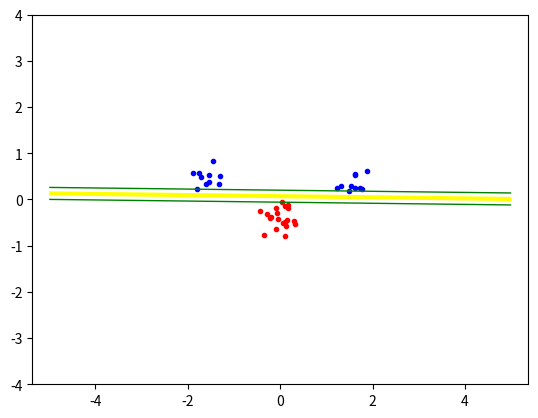

Reproduce this figure in Python.
import numpy, random, math
from scipy . optimize import minimize
import matplotlib . pyplot as plt

#################ASSIGMENT 1####################################
def linear_kernel(x, y):
    return numpy.dot(x, y)

def poly_kernel(x, y, p):
    return math.pow((numpy.dot(x, y) + 1), p)

def radial_basis_function_kernel(x, y, smooth):
    x_minus_y = numpy.subtract(x, y)
    abs_x_minus_y = numpy.sqrt(x_minus_y.dot(x_minus_y))
    abs_x_minus_y_squared = math.pow(abs_x_minus_y, 2)
    final_exp = (abs_x_minus_y_squared/(2 * math.pow(smooth, 2))) * - 1
    return math.pow(math.e, final_exp)

classA = numpy.concatenate((numpy.random.randn(10,2)*0.2+[1.5,0.5], numpy.random.randn(10,2)*0.2+[-1.5,0.5]))
classB = numpy.random.randn(20, 2)*0.2+[0.0, -0.5]

x_vector = numpy.concatenate((classA, classB))
t_vector = numpy.concatenate((numpy.ones(classA.shape[0]), -numpy.ones(classB.shape[0])))
N = x_vector.shape[0] # Number of rows (samples) permute=list(range(N)) random. shuffle(permute) inputs = inputs [permute , :] targets = targets [permute]

permute = list(range(N))
random.shuffle(permute)
x_vector = x_vector[permute, :]
t_vector = t_vector[permute]



matrix = numpy.zeros(shape=(N, N))

def calculate_matrix(x_vector, t_vector):
    for i in range(0, len(x_vector)):
        for j in range(0, len(x_vector)):
            matrix[i][j] = t_vector[i] * t_vector[j] * linear_kernel(x_vector[i], x_vector[j])

calculate_matrix(x_vector, t_vector)
start = numpy.zeros(N)

def objective(alpha):
    vector_sum = numpy.sum(alpha)
    scalar = 0
    for i in range(0, len(alpha)):
        for j in range(0, len(alpha)):
            scalar = scalar + (alpha[i] * alpha[j] * matrix[i][j])
    scalar = (scalar/2) - vector_sum
    return scalar

##################ASSIGMENT 3################################

def zero_fun(vector):
    return numpy.dot(vector, t_vector)


##################ASSIGMENT 4################################
XC = {'type': 'eq', 'fun': zero_fun}
B = [(0, None) for b in range(N)]
ret = minimize(objective, start, bounds=B, constraints=XC)
alpha = ret['x']
support_vector_list = []
if ret['success']:
    for i in range(0, len(alpha)):
        if (alpha[i] >= 0.000001) or (alpha[i] <= -0.000001):
            support_vector_list.append([alpha[i], x_vector[i], t_vector[i]])
print("Support vector list:", support_vector_list)


##use all x_vector or only the 3 support vectors?
def calculate_b(sv_list):
    sum = 0
    for i in range(0, len(sv_list)):
        kern = linear_kernel(sv_list[0][1], sv_list[i][1])
        alpha_target = sv_list[i][0] * sv_list[i][2]
        sum += (alpha_target * kern)
    sum = sum - sv_list[0][2]
    return sum

b = calculate_b(support_vector_list)
print("b =", b)


def indicator_function(sv_list, new_point, b):
    sum = 0
    for i in range(0, len(sv_list)):
        kern = linear_kernel(new_point, sv_list[i][1])
        alpha_target = sv_list[i][0] * sv_list[i][2]
        sum += (alpha_target * kern)
    sum = sum - b
    return sum

result = indicator_function(support_vector_list, (1,1), b)
print("result ", result)



#############PLOTTING THE DECISION BOUNDARY & MARGIN LINES#####################
xgrid = numpy.linspace(-5, 5)
ygrid = numpy.linspace(-4, 4)
grid = numpy.array([[indicator_function(support_vector_list, (x, y), b) for x in xgrid] for y in ygrid])

plt.plot([p[0] for p in classA], [p[1] for p in classA], 'b.')
plt.plot([p[0] for p in classB], [p[1] for p in classB], 'r.')
plt.contour(xgrid, ygrid, grid, (-1.0, 0.0, 1.0), colors=('green', 'yellow', 'green'), linewidths=(1, 3, 1))

plt.axis('equal')
plt.show()
